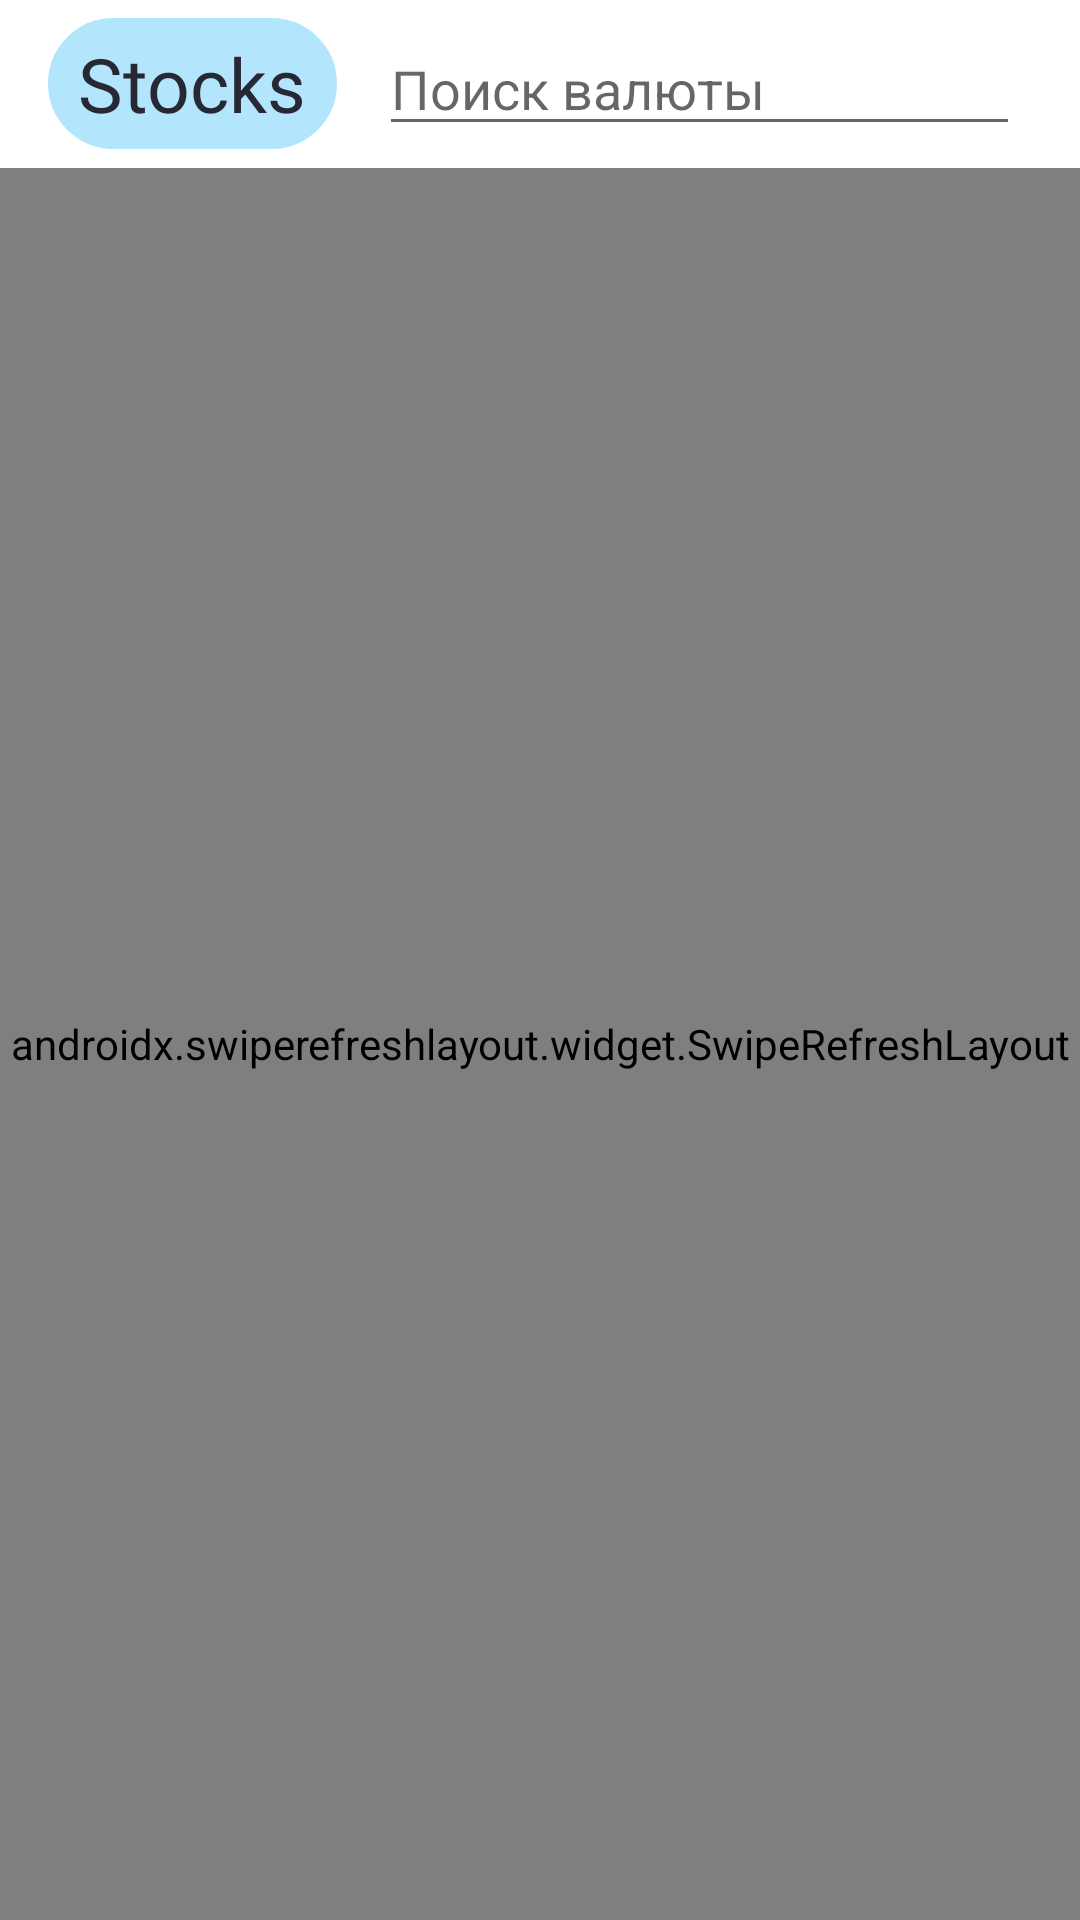

Write the Android layout XML for this screen, with the resource values it uses.
<!-- AndroidManifest.xml: application theme Theme.Stocks.NoActionBar -->
<!-- res/layout/fragment_full_list.xml -->
<?xml version="1.0" encoding="utf-8"?>
<androidx.constraintlayout.widget.ConstraintLayout xmlns:android="http://schemas.android.com/apk/res/android"
    xmlns:app="http://schemas.android.com/apk/res-auto"
    xmlns:tools="http://schemas.android.com/tools"
    android:layout_width="match_parent"
    android:layout_height="match_parent"
    android:background="?attr/background"
    tools:context=".fragments.FullListFragment">

    <include
        android:id="@+id/toolbar_list"
        layout="@layout/toolbar_search"
        app:layout_constraintTop_toTopOf="parent" />


    <include
        android:id="@+id/progress_bar_layout"
        layout="@layout/loading_progressbar"
        app:layout_constraintBottom_toBottomOf="parent"
        app:layout_constraintTop_toBottomOf="@+id/toolbar_list" />


    <androidx.swiperefreshlayout.widget.SwipeRefreshLayout
        android:id="@+id/refresh"
        android:layout_width="match_parent"
        android:layout_height="0dp"
        app:layout_constraintBottom_toBottomOf="parent"
        app:layout_constraintTop_toBottomOf="@+id/toolbar_list">

        <androidx.recyclerview.widget.RecyclerView
            android:id="@+id/full_stocks_recycler"
            android:layout_width="match_parent"
            android:layout_height="match_parent"
            tools:listitem="@layout/currency_item" />

    </androidx.swiperefreshlayout.widget.SwipeRefreshLayout>


</androidx.constraintlayout.widget.ConstraintLayout>
<!-- res/layout/toolbar_search.xml (included above) -->
<?xml version="1.0" encoding="utf-8"?>
<androidx.appcompat.widget.Toolbar xmlns:android="http://schemas.android.com/apk/res/android"
    android:layout_width="match_parent"
    android:layout_height="wrap_content"
    android:background="?attr/background">

    <TextView
        android:layout_width="wrap_content"
        android:layout_height="wrap_content"
        android:layout_marginEnd="10dp"
        android:background="@drawable/rounded_corner_full"
        android:fontFamily="@font/leto_text_sans_defect"
        android:text="@string/app_name"
        android:textColor="?attr/colorOnPrimary"
        android:textSize="25sp" />


    <EditText
        android:id="@+id/edit_text"
        android:layout_width="match_parent"
        android:layout_height="wrap_content"
        android:layout_gravity="end"
        android:layout_marginHorizontal="20dp"
        android:hint="@string/currency_search"
        android:inputType="text"
        android:maxLength="50"
        android:maxLines="1"
        android:importantForAutofill="no" />

</androidx.appcompat.widget.Toolbar>
<!-- res/layout/loading_progressbar.xml (included above) -->
<?xml version="1.0" encoding="utf-8"?>
<androidx.constraintlayout.widget.ConstraintLayout xmlns:android="http://schemas.android.com/apk/res/android"
    xmlns:app="http://schemas.android.com/apk/res-auto"
    android:id="@+id/visible_layout"
    android:layout_width="match_parent"
    android:layout_height="match_parent"
    android:background="?attr/background"
    android:visibility="invisible">

    <ProgressBar
        android:id="@+id/progress_bar_item"
        android:layout_width="wrap_content"
        android:layout_height="wrap_content"
        app:layout_constraintBottom_toBottomOf="parent"
        app:layout_constraintEnd_toEndOf="parent"
        app:layout_constraintStart_toStartOf="parent"
        app:layout_constraintTop_toTopOf="parent" />

</androidx.constraintlayout.widget.ConstraintLayout>
<!-- res/layout/currency_item.xml (included above) -->
<?xml version="1.0" encoding="utf-8"?>
<androidx.constraintlayout.widget.ConstraintLayout xmlns:android="http://schemas.android.com/apk/res/android"
    xmlns:app="http://schemas.android.com/apk/res-auto"
    android:id="@+id/currency_tem"
    android:layout_width="match_parent"
    android:layout_height="wrap_content"
    android:layout_margin="10dp">

    <FrameLayout
        android:id="@+id/currency_info_pannel"
        android:layout_width="0dp"
        android:layout_height="wrap_content"
        android:layout_marginEnd="10dp"
        android:background="@drawable/rounded_corner_left_up"
        app:layout_constraintEnd_toStartOf="@+id/favourite_add"
        app:layout_constraintStart_toStartOf="parent"
        app:layout_constraintTop_toTopOf="parent">

        <TextView
            android:id="@+id/cur_name"
            android:layout_width="match_parent"
            android:layout_height="wrap_content"
            android:fontFamily="@font/leto_text_sans_defect"
            android:text="@string/currency_name"
            android:textSize="20sp" />


    </FrameLayout>


    <FrameLayout
        android:layout_width="0dp"
        android:layout_height="wrap_content"
        android:layout_marginTop="4dp"
        android:layout_marginEnd="10dp"
        android:background="@drawable/rounded_corner_left_down"
        app:layout_constraintEnd_toStartOf="@+id/favourite_add"
        app:layout_constraintStart_toStartOf="parent"
        app:layout_constraintTop_toBottomOf="@+id/currency_info_pannel">

        <TextView
            android:id="@+id/cur_value"
            android:layout_width="wrap_content"
            android:layout_height="wrap_content"
            android:layout_gravity="start|center_vertical"
            android:layout_margin="5dp"
            android:fontFamily="@font/leto_text_sans_defect"
            android:text="@string/currency_value"
            android:textSize="17sp" />


        <TextView
            android:id="@+id/cur_id"
            android:layout_width="wrap_content"
            android:layout_height="wrap_content"
            android:layout_gravity="end|center_vertical"
            android:text="@string/currency_id" />
    </FrameLayout>

    <ImageButton
        android:id="@+id/favourite_add"
        android:layout_width="wrap_content"
        android:layout_height="0dp"
        android:background="@drawable/rounded_corner_right"

        android:src="@drawable/ic_baseline_star_border_24"
        app:layout_constraintBottom_toBottomOf="parent"
        app:layout_constraintEnd_toEndOf="parent"
        app:layout_constraintStart_toEndOf="@+id/currency_info_pannel"
        app:layout_constraintTop_toTopOf="parent"
        android:contentDescription="@string/add_to_favourite_description" />

</androidx.constraintlayout.widget.ConstraintLayout>
<!-- resources referenced by this layout -->
<resources>
  <!-- drawable rounded_corner_full (drawable) -->
  <?xml version="1.0" encoding="utf-8"?>
  <shape xmlns:android="http://schemas.android.com/apk/res/android">
      <stroke
          android:width="1dp"
          android:color="?attr/colorPrimaryVariant" />
  
      <solid android:color="?attr/colorPrimaryVariant" />
  
      <padding
          android:bottom="5dp"
          android:left="10dp"
          android:right="10dp"
          android:top="5dp" />
  
      <corners android:radius="40dp" />
  </shape>
  <!-- drawable rounded_corner_left_down (drawable) -->
  <?xml version="1.0" encoding="utf-8"?>
  <shape xmlns:android="http://schemas.android.com/apk/res/android">
      <stroke
          android:width="1dp"
          android:color="?attr/colorPrimaryVariant" />
  
      <solid android:color="?attr/colorPrimaryVariant" />
  
      <padding
          android:bottom="10dp"
          android:left="15dp"
          android:right="10dp"
          android:top="10dp" />
  
      <corners
          android:bottomRightRadius="20dp"
          android:radius="50dp"
          android:topLeftRadius="20dp"
          android:topRightRadius="20dp" />
  </shape>
  <!-- drawable rounded_corner_left_up (drawable) -->
  <?xml version="1.0" encoding="utf-8"?>
  <shape xmlns:android="http://schemas.android.com/apk/res/android">
      <stroke
          android:width="1dp"
          android:color="?attr/colorPrimaryVariant" />
  
      <solid android:color="?attr/colorPrimaryVariant" />
  
      <padding
          android:bottom="10dp"
          android:left="15dp"
          android:right="10dp"
          android:top="10dp" />
  
      <corners
          android:bottomRightRadius="20dp"
          android:radius="40dp"
          android:bottomLeftRadius="20dp"
          android:topRightRadius="20dp" />
  </shape>
  <!-- drawable rounded_corner_right (drawable) -->
  <?xml version="1.0" encoding="utf-8"?>
  <shape xmlns:android="http://schemas.android.com/apk/res/android">
      <stroke
          android:width="1dp"
          android:color="?attr/colorPrimaryVariant" />
  
      <solid android:color="?attr/colorPrimaryVariant" />
  
      <padding
          android:bottom="5dp"
          android:left="10dp"
          android:right="10dp"
          android:top="5dp" />
  
      <corners
          android:bottomLeftRadius="20dp"
          android:radius="40dp"
          android:topLeftRadius="20dp" />
  </shape>
  <string name="add_to_favourite_description" translatable="false">Add to favourite</string>
  <string name="app_name" translatable="false">Stocks</string>
  <string name="currency_id">ID валюты</string>
  <string name="currency_name">Название валюты</string>
  <string name="currency_search">Поиск валюты</string>
  <string name="currency_value">Курс валюты</string>
  <style name="Theme.Stocks.NoActionBar">
          <item name="windowActionBar">false</item>
          <item name="windowNoTitle">true</item>
      </style>
</resources>
